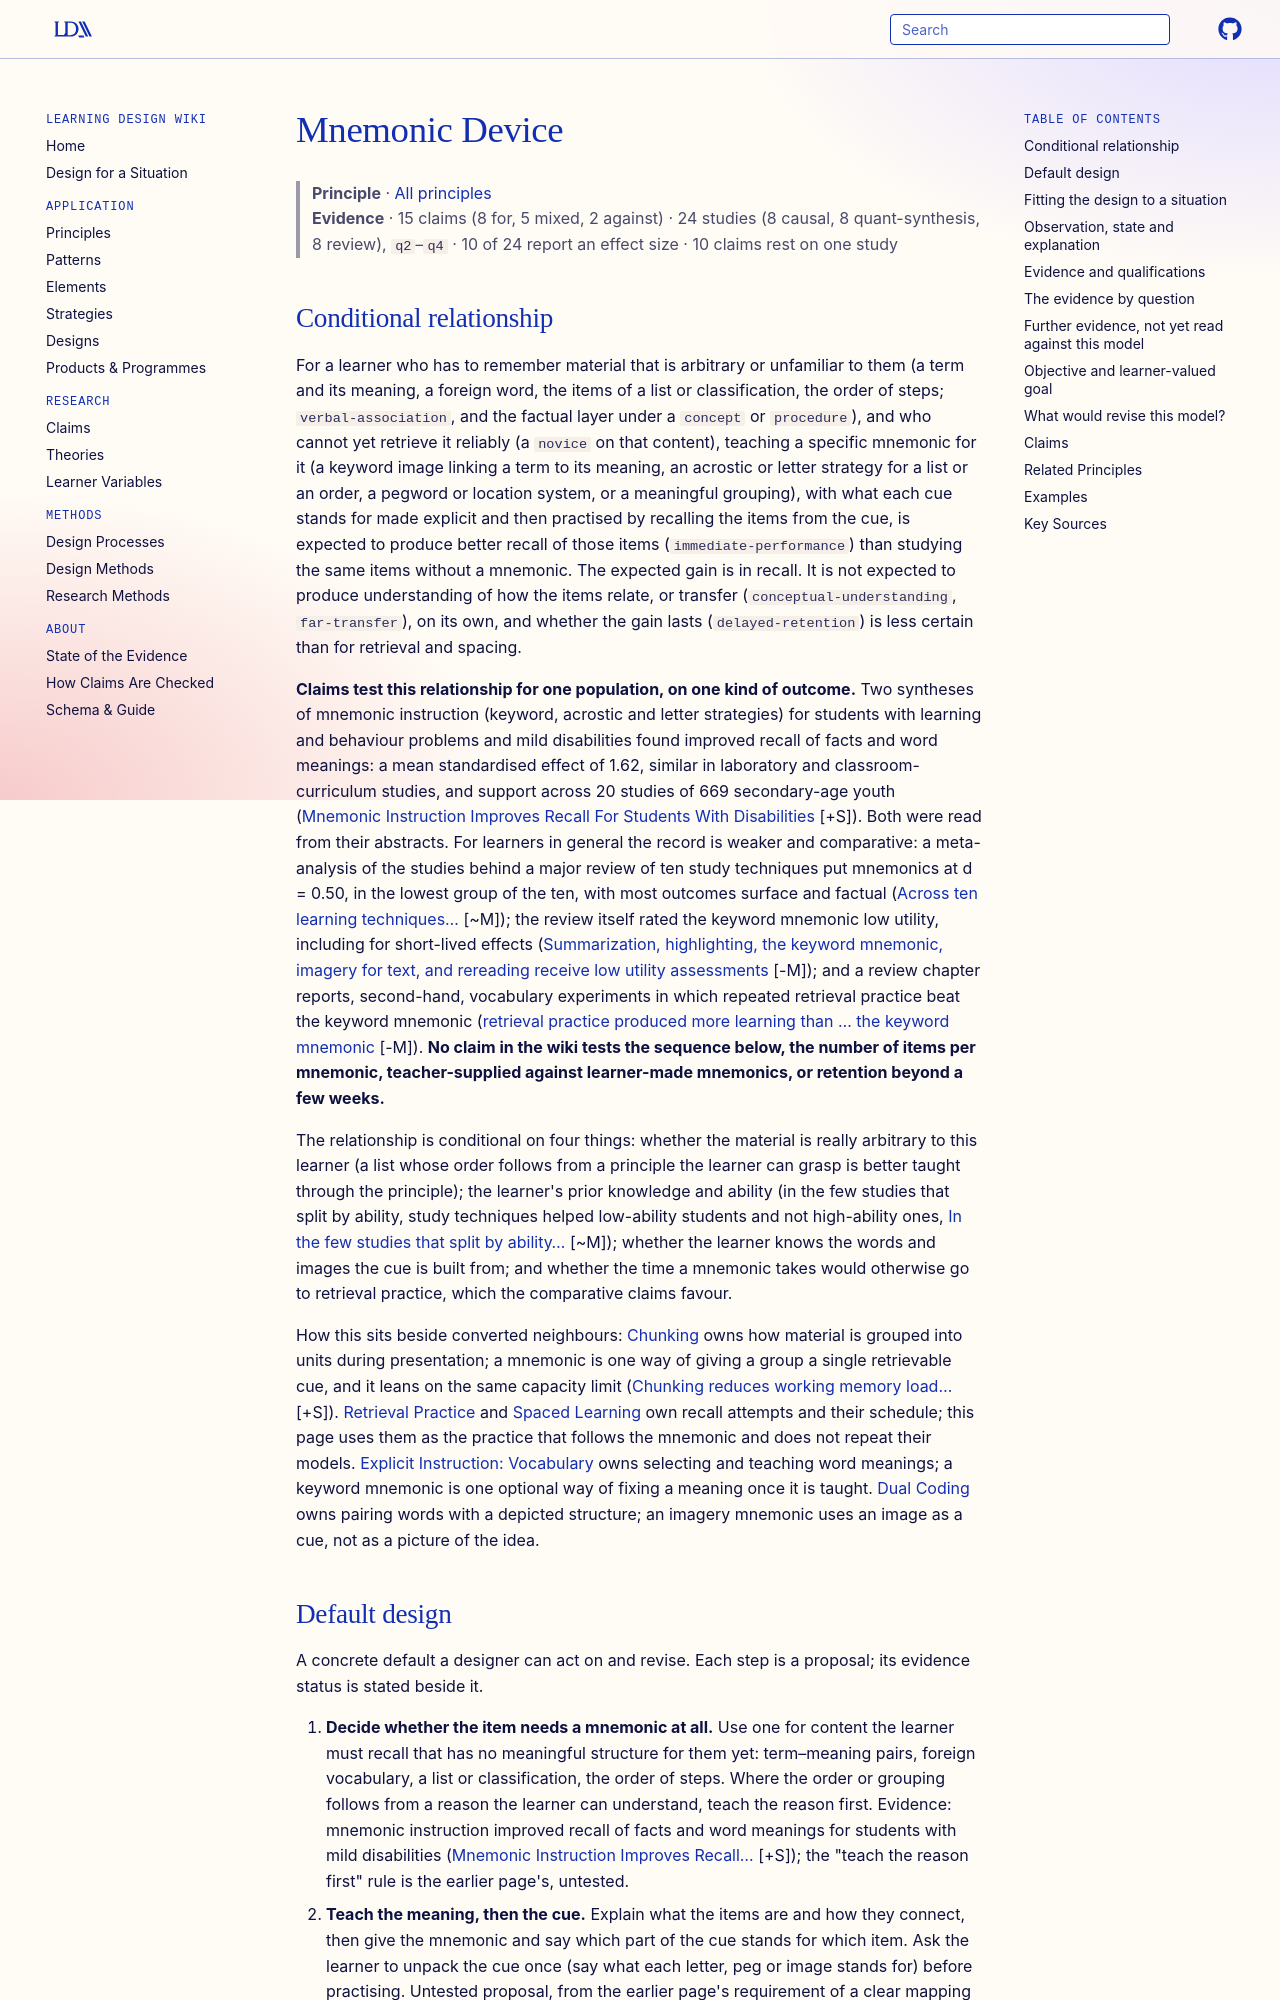

repository: Learning-Design-Alliance/learning-wiki · page: principles/mnemonic-device/index.html · generator: mkdocs

---
type: principle
id: mnemonic-device
title: Mnemonic Device
description: "For a learner who must recall arbitrary items (terms, foreign words, lists, ordered steps), teaching a specific mnemonic with its meaning made explicit, then practising recall from the cue and without it, is expected to improve recall of those items but not understanding or transfer; claims test this for students with mild disabilities, and for learners in general rate mnemonics below retrieval and spaced practice."
canonical: true
status: review
generated:
  by: claude/unspecified
  at: 2026-10-15
sources:
  - id: carney-2003
    resource: "https://doi.org/10.1002/acp.889"
    title: "Carney, R. N., & Levin, J. R. (2003). Promoting higher-order learning benefits by building lower-order mnemonic connections. *Applied Cognitive Psychology, 17*(5), 563-575"
    author: "Carney, R. N., & Levin, J. R"
  - id: herrmann-1987
    resource: "https://doi.org/10.2466/pms.1987.64.1.171"
    title: "Herrmann, D. J. (1987). Task appropriateness of mnemonic techniques. *Perceptual and Motor Skills, 64*(1), 171-178"
    author: Herrmann, D. J
---

# Mnemonic Device

> **Principle** · [All principles](index.md)
> **Evidence** · 15 claims (8 for, 5 mixed, 2 against) · 24 studies (8 causal, 8 quant-synthesis, 8 review), `q2`–`q4` · 10 of 24 report an effect size · 10 claims rest on one study

## Conditional relationship

For a learner who has to remember material that is arbitrary or unfamiliar to them (a term and its meaning, a foreign word, the items of a list or classification, the order of steps; `verbal-association`, and the factual layer under a `concept` or `procedure`), and who cannot yet retrieve it reliably (a `novice` on that content), teaching a specific mnemonic for it (a keyword image linking a term to its meaning, an acrostic or letter strategy for a list or an order, a pegword or location system, or a meaningful grouping), with what each cue stands for made explicit and then practised by recalling the items from the cue, is expected to produce better recall of those items (`immediate-performance`) than studying the same items without a mnemonic. The expected gain is in recall. It is not expected to produce understanding of how the items relate, or transfer (`conceptual-understanding`, `far-transfer`), on its own, and whether the gain lasts (`delayed-retention`) is less certain than for retrieval and spacing.

**Claims test this relationship for one population, on one kind of outcome.** Two syntheses of mnemonic instruction (keyword, acrostic and letter strategies) for students with learning and behaviour problems and mild disabilities found improved recall of facts and word meanings: a mean standardised effect of 1.62, similar in laboratory and classroom-curriculum studies, and support across 20 studies of 669 secondary-age youth ([Mnemonic Instruction Improves Recall For Students With Disabilities](../claims/mnemonic-instruction-improves-recall-for-students-with-disabilities.md) [+S]). Both were read from their abstracts. For learners in general the record is weaker and comparative: a meta-analysis of the studies behind a major review of ten study techniques put mnemonics at d = 0.50, in the lowest group of the ten, with most outcomes surface and factual ([Across ten learning techniques…](../claims/ten-learning-techniques-ranked-distributed-practice-and-practice-testing-highest.md) [~M]); the review itself rated the keyword mnemonic low utility, including for short-lived effects ([Summarization, highlighting, the keyword mnemonic, imagery for text, and rereading receive low utility assessments](../claims/five-techniques-low-utility.md) [-M]); and a review chapter reports, second-hand, vocabulary experiments in which repeated retrieval practice beat the keyword mnemonic ([retrieval practice produced more learning than … the keyword mnemonic](../claims/retrieval-practice-produces-more-learning-than-concept-mapping-and-imagery-elaboration.md) [-M]). **No claim in the wiki tests the sequence below, the number of items per mnemonic, teacher-supplied against learner-made mnemonics, or retention beyond a few weeks.**

The relationship is conditional on four things: whether the material is really arbitrary to this learner (a list whose order follows from a principle the learner can grasp is better taught through the principle); the learner's prior knowledge and ability (in the few studies that split by ability, study techniques helped low-ability students and not high-ability ones, [In the few studies that split by ability…](../claims/learning-techniques-benefit-low-ability-not-high-ability-students.md) [~M]); whether the learner knows the words and images the cue is built from; and whether the time a mnemonic takes would otherwise go to retrieval practice, which the comparative claims favour.

How this sits beside converted neighbours: [Chunking](chunking.md) owns how material is grouped into units during presentation; a mnemonic is one way of giving a group a single retrievable cue, and it leans on the same capacity limit ([Chunking reduces working memory load…](../claims/chunking-reduces-working-memory-load.md) [+S]). [Retrieval Practice](retrieval-practice.md) and [Spaced Learning](spaced-learning.md) own recall attempts and their schedule; this page uses them as the practice that follows the mnemonic and does not repeat their models. [Explicit Instruction: Vocabulary](explicit-instruction-vocabulary.md) owns selecting and teaching word meanings; a keyword mnemonic is one optional way of fixing a meaning once it is taught. [Dual Coding](dual-coding.md) owns pairing words with a depicted structure; an imagery mnemonic uses an image as a cue, not as a picture of the idea.
